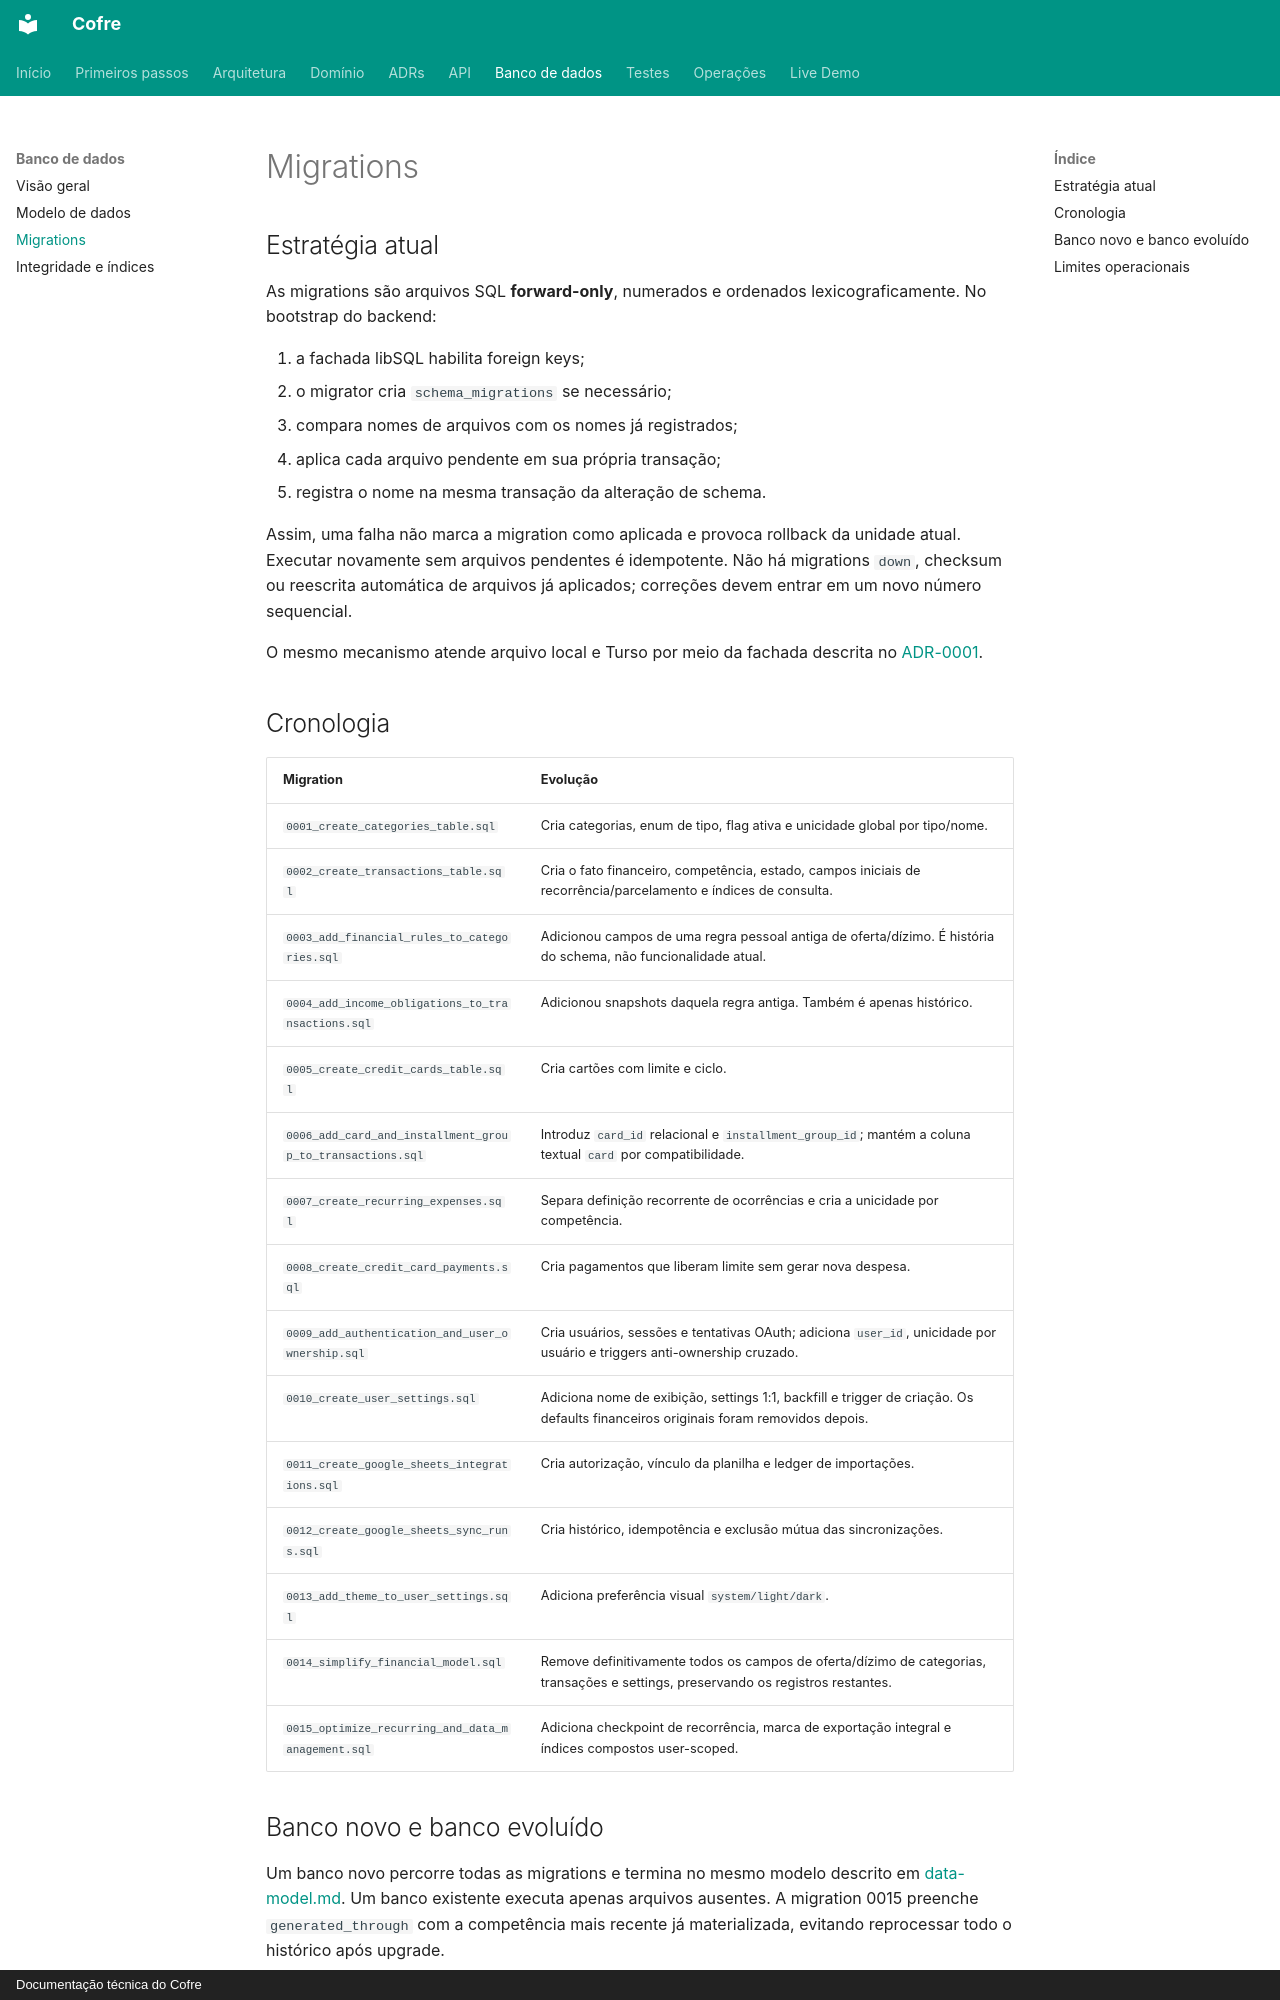

repository: felipeft/cofre · page: database/migrations/index.html · generator: mkdocs · copyright: Documentação técnica do Cofre

# Migrations

## Estratégia atual

As migrations são arquivos SQL **forward-only**, numerados e ordenados
lexicograficamente. No bootstrap do backend:

1. a fachada libSQL habilita foreign keys;
2. o migrator cria `schema_migrations` se necessário;
3. compara nomes de arquivos com os nomes já registrados;
4. aplica cada arquivo pendente em sua própria transação;
5. registra o nome na mesma transação da alteração de schema.

Assim, uma falha não marca a migration como aplicada e provoca rollback da
unidade atual. Executar novamente sem arquivos pendentes é idempotente. Não há
migrations `down`, checksum ou reescrita automática de arquivos já aplicados;
correções devem entrar em um novo número sequencial.

O mesmo mecanismo atende arquivo local e Turso por meio da fachada descrita no
[ADR-0001](../decisions/0001-persistencia-libsql-e-turso.md).

## Cronologia

| Migration | Evolução |
| --- | --- |
| `0001_create_categories_table.sql` | Cria categorias, enum de tipo, flag ativa e unicidade global por tipo/nome. |
| `0002_create_transactions_table.sql` | Cria o fato financeiro, competência, estado, campos iniciais de recorrência/parcelamento e índices de consulta. |
| `0003_add_financial_rules_to_categories.sql` | Adicionou campos de uma regra pessoal antiga de oferta/dízimo. É história do schema, não funcionalidade atual. |
| `0004_add_income_obligations_to_transactions.sql` | Adicionou snapshots daquela regra antiga. Também é apenas histórico. |
| `0005_create_credit_cards_table.sql` | Cria cartões com limite e ciclo. |
| `0006_add_card_and_installment_group_to_transactions.sql` | Introduz `card_id` relacional e `installment_group_id`; mantém a coluna textual `card` por compatibilidade. |
| `0007_create_recurring_expenses.sql` | Separa definição recorrente de ocorrências e cria a unicidade por competência. |
| `0008_create_credit_card_payments.sql` | Cria pagamentos que liberam limite sem gerar nova despesa. |
| `0009_add_authentication_and_user_ownership.sql` | Cria usuários, sessões e tentativas OAuth; adiciona `user_id`, unicidade por usuário e triggers anti-ownership cruzado. |
| `0010_create_user_settings.sql` | Adiciona nome de exibição, settings 1:1, backfill e trigger de criação. Os defaults financeiros originais foram removidos depois. |
| `0011_create_google_sheets_integrations.sql` | Cria autorização, vínculo da planilha e ledger de importações. |
| `0012_create_google_sheets_sync_runs.sql` | Cria histórico, idempotência e exclusão mútua das sincronizações. |
| `0013_add_theme_to_user_settings.sql` | Adiciona preferência visual `system/light/dark`. |
| `0014_simplify_financial_model.sql` | Remove definitivamente todos os campos de oferta/dízimo de categorias, transações e settings, preservando os registros restantes. |
| `0015_optimize_recurring_and_data_management.sql` | Adiciona checkpoint de recorrência, marca de exportação integral e índices compostos user-scoped. |
